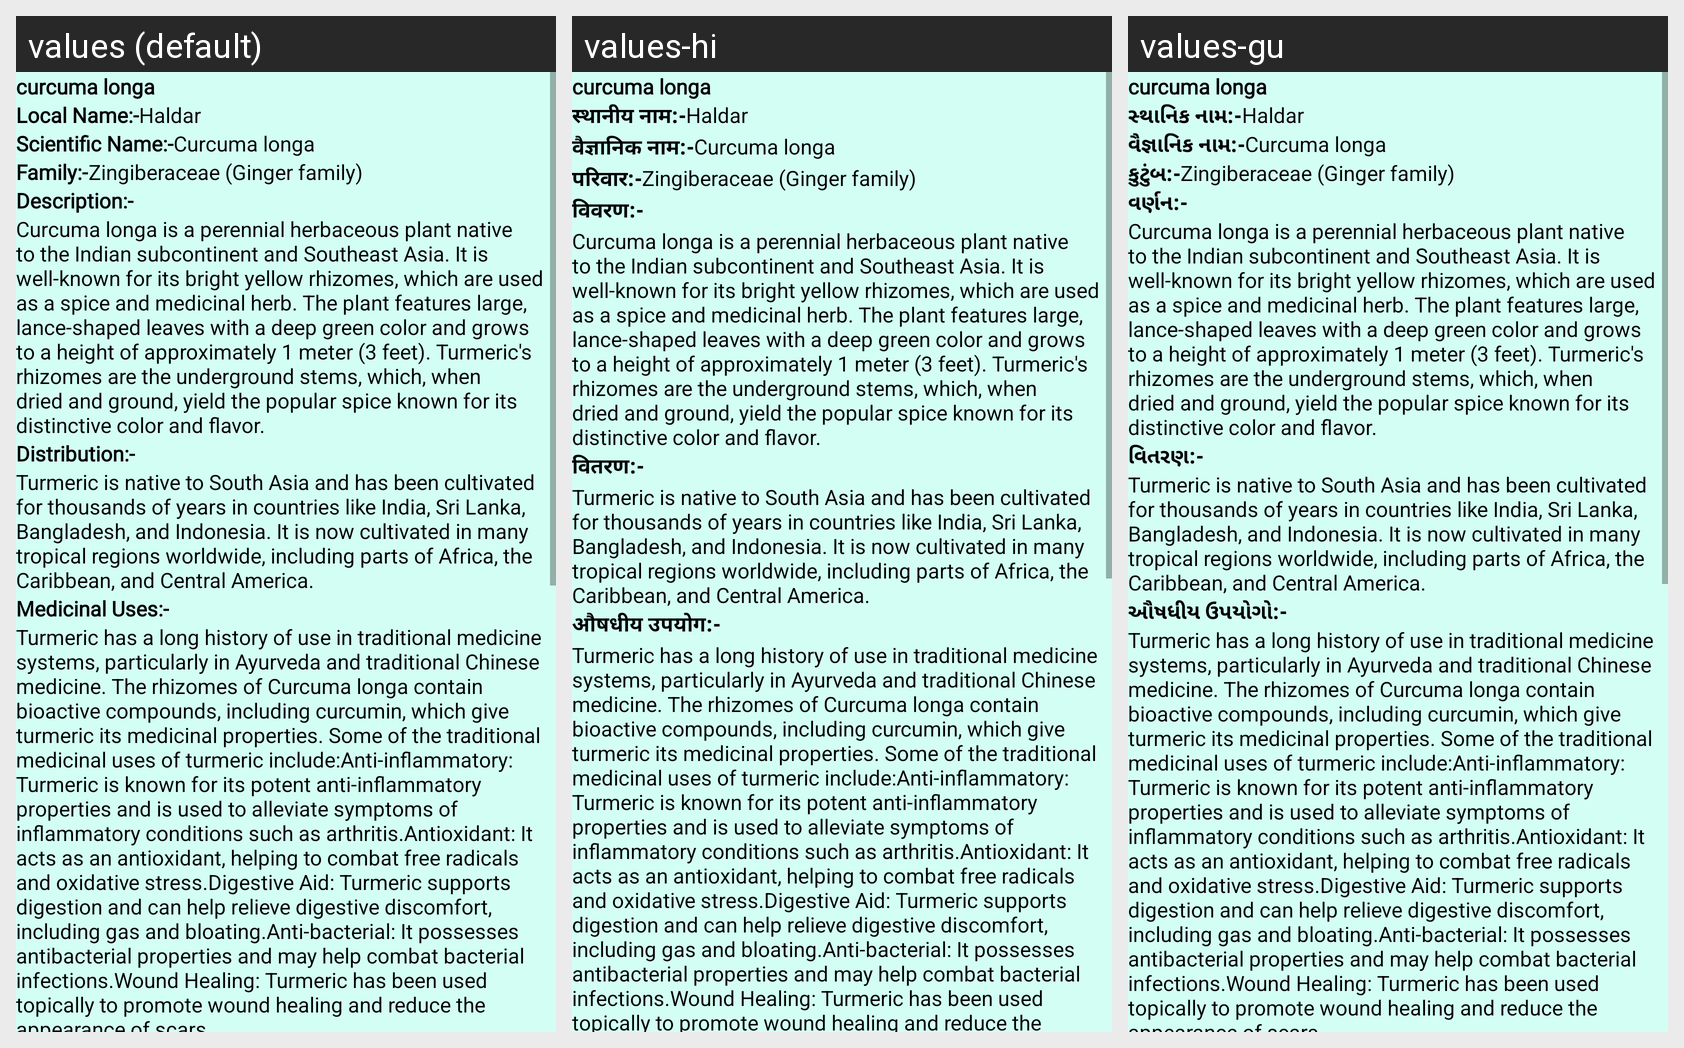

Translations of the strings shown on this Android screen, per locale in the grid:
Android screen res/layout/activity_plant26.xml rendered under 3 locales, left to right: values (default), values-hi, values-gu. Device: Nexus 5 (rendered at 1080×1920; each locale shown at half size, 540×960, under a caption strip naming it); theme NoActionBar.
Strings drawn on this screen, with the default value and each locale's value (text and hints the layout hard-codes, and strings that could not be matched under every locale, appear in the picture but are not listed):

p_26
  values: curcuma longa
  values-hi: curcuma longa  [not translated; the default value is used]
  values-gu: curcuma longa  [not translated; the default value is used]

Local_name
  values: Local Name:-
  values-hi: स्थानीय नाम:-
  values-gu: સ્થાનિક નામ:-

l_26
  values: Haldar
  values-hi: Haldar  [not translated; the default value is used]
  values-gu: Haldar  [not translated; the default value is used]

scientific_name
  values: Scientific Name:-
  values-hi: वैज्ञानिक नाम:-
  values-gu: વૈજ્ઞાનિક નામ:-

s_26
  values: Curcuma longa
  values-hi: Curcuma longa  [not translated; the default value is used]
  values-gu: Curcuma longa  [not translated; the default value is used]

family
  values: Family:-
  values-hi: परिवार:-
  values-gu: કુટુંબ:-

f_26
  values: Zingiberaceae (Ginger family)
  values-hi: Zingiberaceae (Ginger family)  [not translated; the default value is used]
  values-gu: Zingiberaceae (Ginger family)  [not translated; the default value is used]

Description
  values: Description:-
  values-hi: विवरण:-
  values-gu: વર્ણન:-

d_26
  values: Curcuma longa is a perennial herbaceous plant native to the Indian subcontinent and Southeast Asia. It is well-known for its bright yellow rhizomes, which are used as a spice and medicinal herb. The plant features large, lance-shaped leaves with a deep green color and grows to a height of approximately 1 meter (3 feet). Turmeric's rhizomes are the underground stems, which, when dried and ground, …[clipped]
  values-hi: Curcuma longa is a perennial herbaceous plant native to the Indian subcontinent and Southeast Asia. It is well-known for its bright yellow rhizomes, which are used as a spice and medicinal herb. The plant features large, lance-shaped leaves with a deep green color and grows to a height of approximately 1 meter (3 feet). Turmeric's rhizomes are the underground stems, which, when dried and ground, …[clipped]  [not translated; the default value is used]
  values-gu: Curcuma longa is a perennial herbaceous plant native to the Indian subcontinent and Southeast Asia. It is well-known for its bright yellow rhizomes, which are used as a spice and medicinal herb. The plant features large, lance-shaped leaves with a deep green color and grows to a height of approximately 1 meter (3 feet). Turmeric's rhizomes are the underground stems, which, when dried and ground, …[clipped]  [not translated; the default value is used]

Distribution
  values: Distribution:-
  values-hi: वितरण:-
  values-gu: વિતરણ:-

dt_26
  values: Turmeric is native to South Asia and has been cultivated for thousands of years in countries like India, Sri Lanka, Bangladesh, and Indonesia. It is now cultivated in many tropical regions worldwide, including parts of Africa, the Caribbean, and Central America.
  values-hi: Turmeric is native to South Asia and has been cultivated for thousands of years in countries like India, Sri Lanka, Bangladesh, and Indonesia. It is now cultivated in many tropical regions worldwide, including parts of Africa, the Caribbean, and Central America.  [not translated; the default value is used]
  values-gu: Turmeric is native to South Asia and has been cultivated for thousands of years in countries like India, Sri Lanka, Bangladesh, and Indonesia. It is now cultivated in many tropical regions worldwide, including parts of Africa, the Caribbean, and Central America.  [not translated; the default value is used]

Medicinal_uses
  values: Medicinal Uses:-
  values-hi: औषधीय उपयोग:-
  values-gu: ઔષધીય ઉપયોગો:-

m_26
  values: Turmeric has a long history of use in traditional medicine systems, particularly in Ayurveda and traditional Chinese medicine. The rhizomes of Curcuma longa contain bioactive compounds, including curcumin, which give turmeric its medicinal properties. Some of the traditional medicinal uses of turmeric include:Anti-inflammatory: Turmeric is known for its potent anti-inflammatory properties and is …[clipped]
  values-hi: Turmeric has a long history of use in traditional medicine systems, particularly in Ayurveda and traditional Chinese medicine. The rhizomes of Curcuma longa contain bioactive compounds, including curcumin, which give turmeric its medicinal properties. Some of the traditional medicinal uses of turmeric include:Anti-inflammatory: Turmeric is known for its potent anti-inflammatory properties and is …[clipped]  [not translated; the default value is used]
  values-gu: Turmeric has a long history of use in traditional medicine systems, particularly in Ayurveda and traditional Chinese medicine. The rhizomes of Curcuma longa contain bioactive compounds, including curcumin, which give turmeric its medicinal properties. Some of the traditional medicinal uses of turmeric include:Anti-inflammatory: Turmeric is known for its potent anti-inflammatory properties and is …[clipped]  [not translated; the default value is used]
